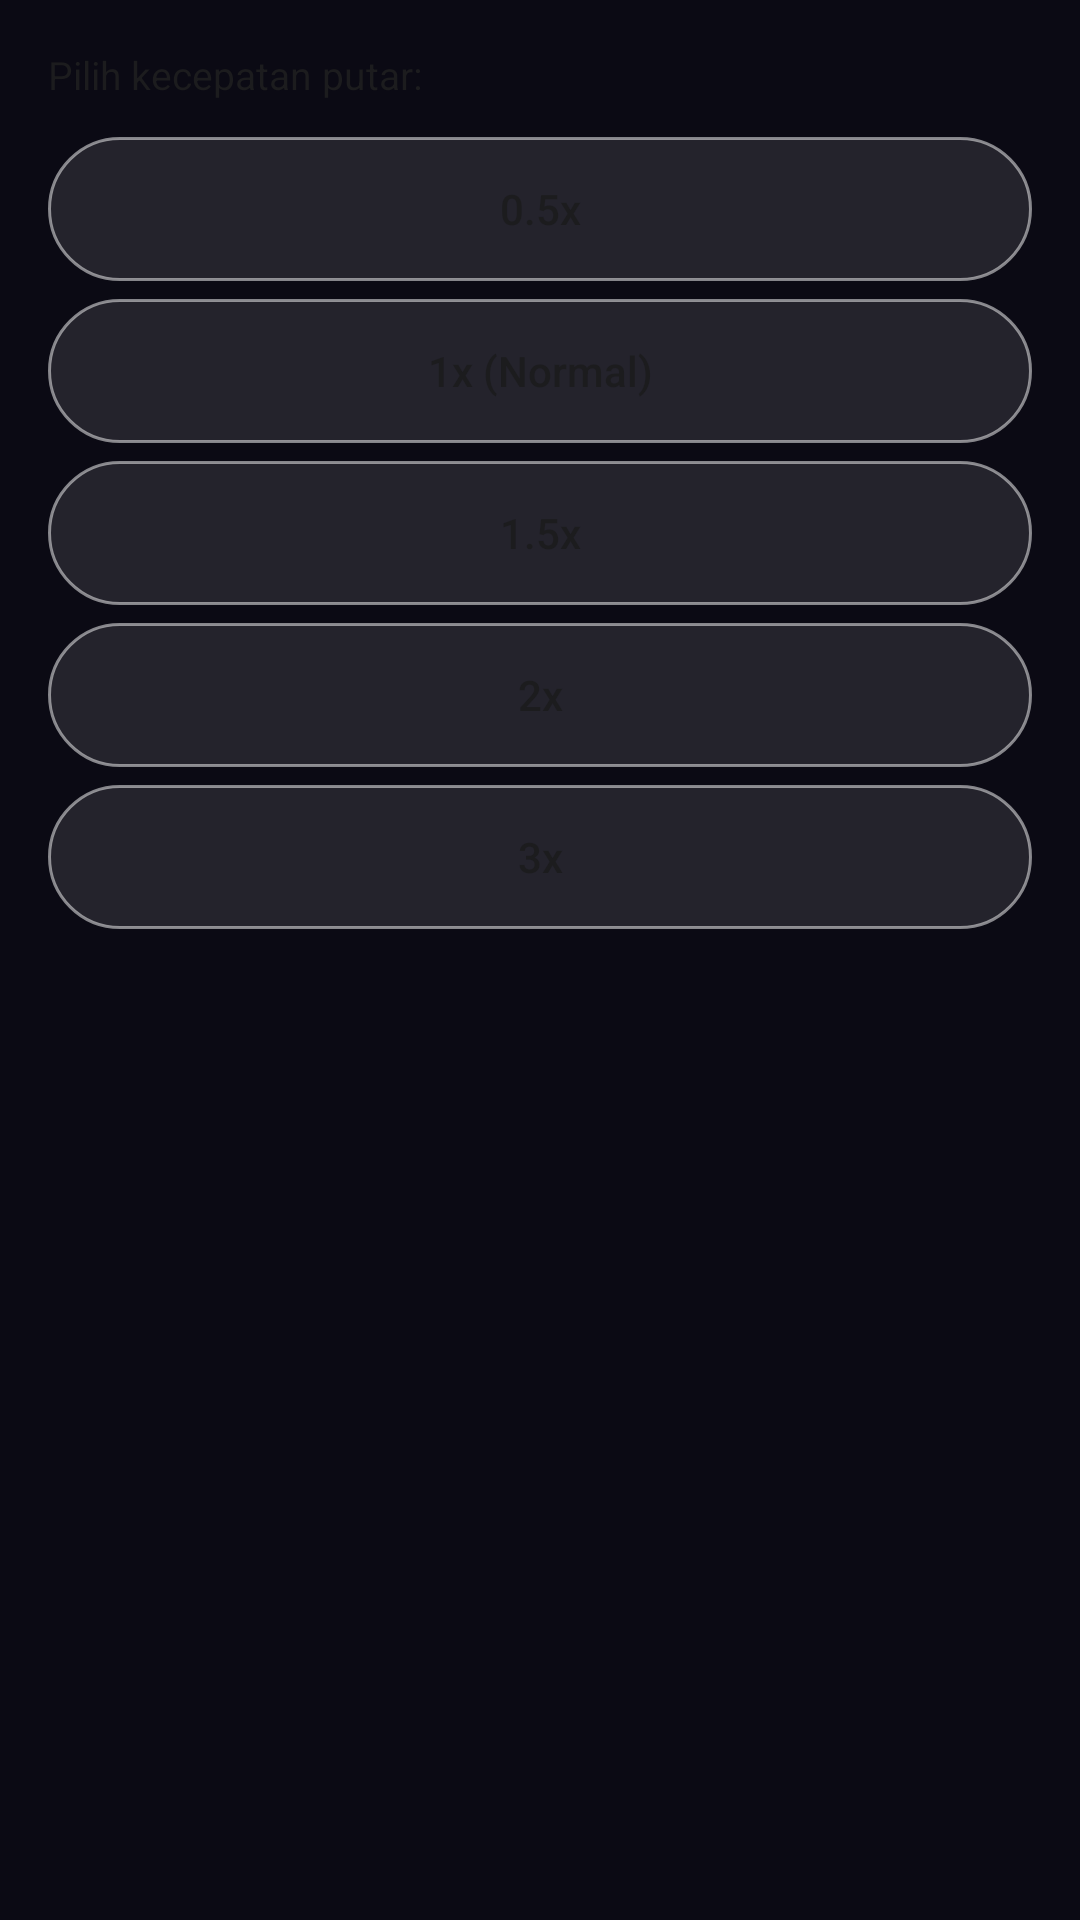

Reconstruct the res/layout file that produces this screen, plus the resources it refers to.
<!-- AndroidManifest.xml: application theme Theme.Memecio -->
<!-- res/layout/tab_speed.xml -->
<?xml version="1.0" encoding="utf-8"?>
<LinearLayout xmlns:android="http://schemas.android.com/apk/res/android"
    android:layout_width="match_parent"
    android:layout_height="wrap_content"
    android:orientation="vertical"
    android:padding="16dp">

    <TextView
        android:layout_width="wrap_content"
        android:layout_height="wrap_content"
        android:text="Pilih kecepatan putar:"
        android:textColor="#1C1C1E"
        android:textSize="13sp"
        android:paddingBottom="12dp" />

    <Button
        android:id="@+id/btnSpeed05"
        android:layout_width="match_parent"
        android:layout_height="48dp"
        android:text="0.5x"
        android:textAllCaps="false"
        android:textColor="#1C1C1E"
        android:background="@drawable/bg_glass_button"
        android:layout_marginBottom="6dp" />

    <Button
        android:id="@+id/btnSpeed1"
        android:layout_width="match_parent"
        android:layout_height="48dp"
        android:text="1x (Normal)"
        android:textAllCaps="false"
        android:textColor="#1C1C1E"
        android:background="@drawable/bg_glass_button"
        android:layout_marginBottom="6dp" />

    <Button
        android:id="@+id/btnSpeed15"
        android:layout_width="match_parent"
        android:layout_height="48dp"
        android:text="1.5x"
        android:textAllCaps="false"
        android:textColor="#1C1C1E"
        android:background="@drawable/bg_glass_button"
        android:layout_marginBottom="6dp" />

    <Button
        android:id="@+id/btnSpeed2"
        android:layout_width="match_parent"
        android:layout_height="48dp"
        android:text="2x"
        android:textAllCaps="false"
        android:textColor="#1C1C1E"
        android:background="@drawable/bg_glass_button"
        android:layout_marginBottom="6dp" />

    <Button
        android:id="@+id/btnSpeed3"
        android:layout_width="match_parent"
        android:layout_height="48dp"
        android:text="3x"
        android:textAllCaps="false"
        android:textColor="#1C1C1E"
        android:background="@drawable/bg_glass_button" />
</LinearLayout>
<!-- resources referenced by this layout -->
<resources>
  <!-- drawable bg_glass_button (drawable) -->
  <?xml version="1.0" encoding="utf-8"?>
  <shape xmlns:android="http://schemas.android.com/apk/res/android" android:shape="rectangle">
      <solid android:color="@color/glass_fill_light" />
      <corners android:radius="100dp" />
      <stroke android:width="1dp" android:color="#80FFFFFF" />
  </shape>
  <style name="Theme.Memecio" parent="android:Theme.Material.NoActionBar">
          <item name="android:statusBarColor">#0B0A14</item>
          <item name="android:navigationBarColor">#0B0A14</item>
          <item name="android:windowBackground">#0B0A14</item>
      </style>
  <color name="glass_fill_light">#1AFFFFFF</color>
</resources>
